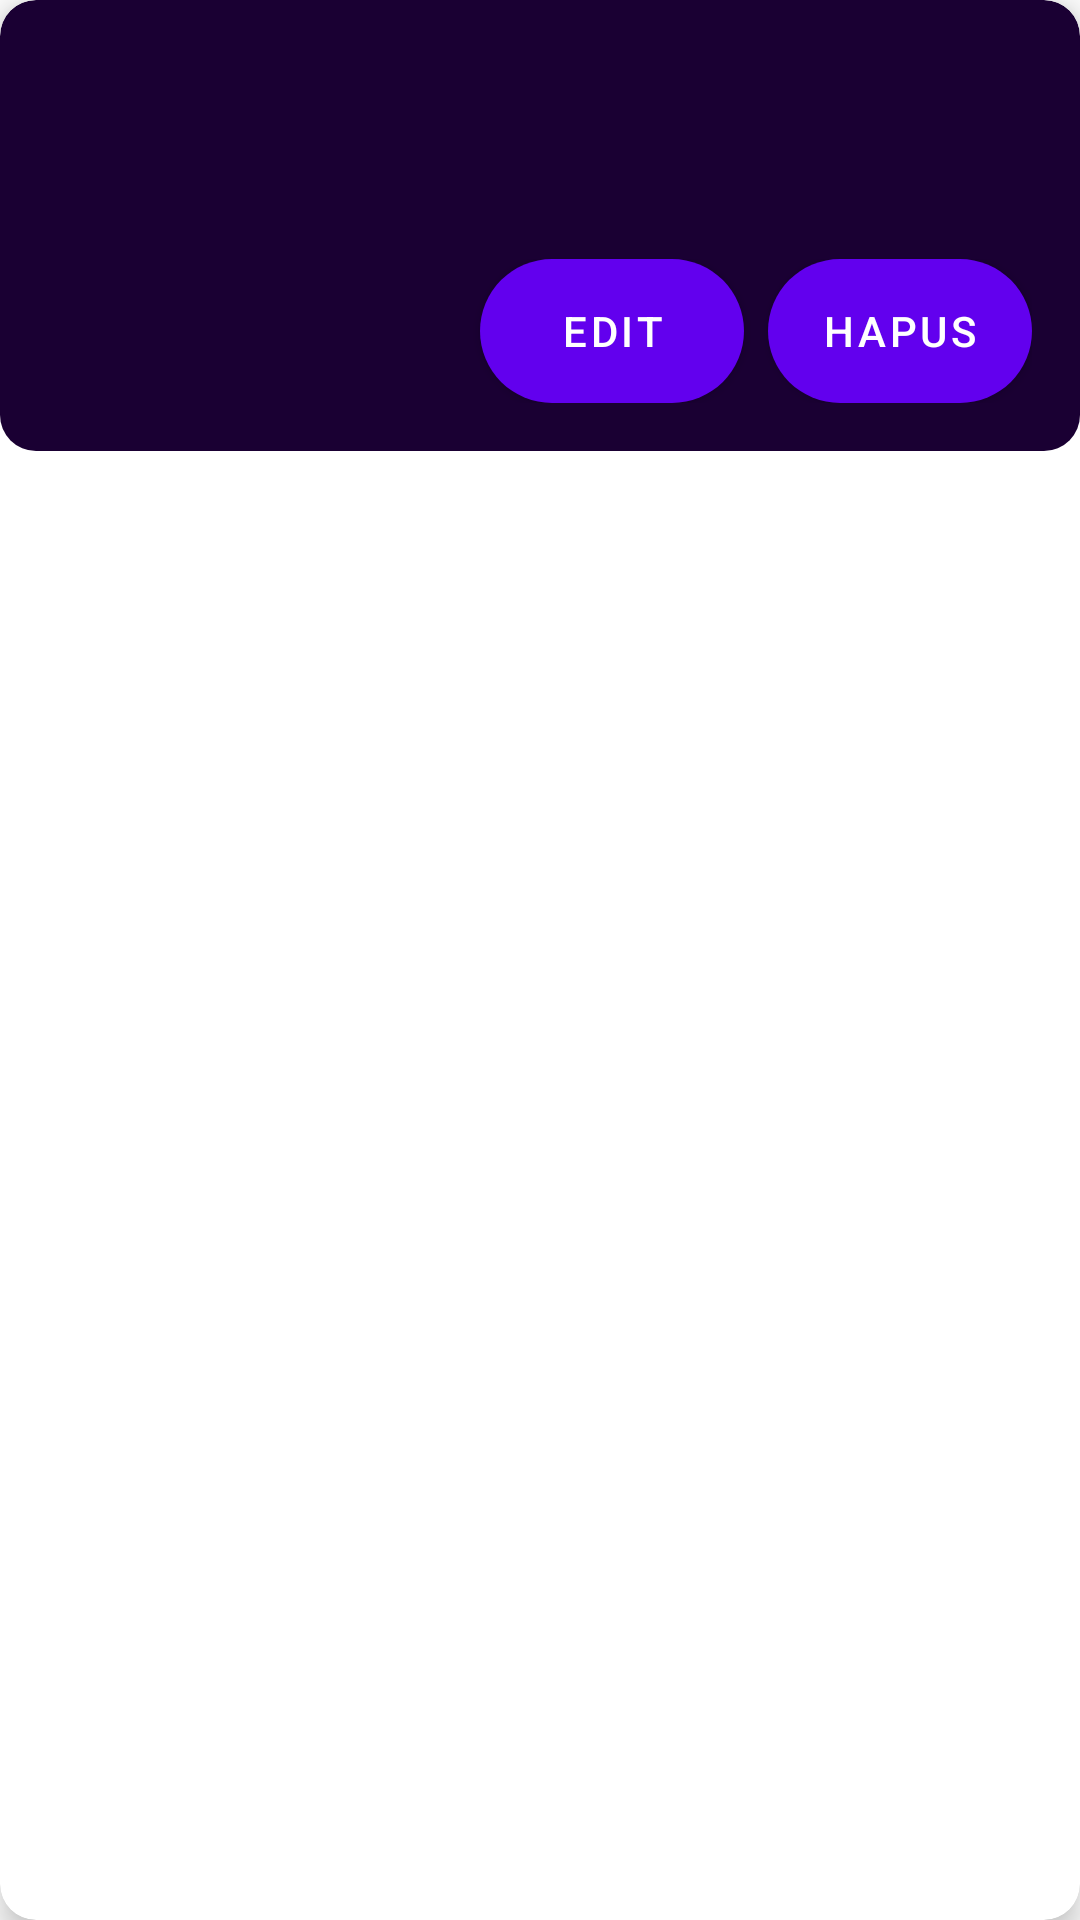

Layout XML and referenced resources for this Android screen:
<!-- AndroidManifest.xml: application theme AppTheme -->
<!-- res/layout/dream_item.xml -->
<?xml version="1.0" encoding="utf-8"?>

<androidx.cardview.widget.CardView xmlns:android="http://schemas.android.com/apk/res/android"
    xmlns:app="http://schemas.android.com/apk/res-auto"
    android:layout_width="match_parent"
    android:layout_height="wrap_content"
    android:layout_margin="8dp"
    app:cardCornerRadius="12dp"
    app:cardElevation="6dp">

    <LinearLayout
        android:id="@+id/layout_inside_card"
        android:layout_width="match_parent"
        android:layout_height="wrap_content"
        android:orientation="vertical"
        android:padding="16dp"
        android:background="@drawable/card_background">

        <TextView
            android:id="@+id/titleText"
            android:layout_width="wrap_content"
            android:layout_height="wrap_content"
            android:textColor="#FFFFFF"
            android:textSize="18sp"
            android:textStyle="bold" />

        <TextView
            android:id="@+id/descriptionText"
            android:layout_width="wrap_content"
            android:layout_height="wrap_content"
            android:textColor="#E0E0E0"
            android:textSize="14sp" />

        <TextView
            android:id="@+id/emotionText"
            android:layout_width="wrap_content"
            android:layout_height="wrap_content"
            android:textColor="#FFFFFF"
            android:textSize="14sp"
            android:textStyle="italic" />

        <LinearLayout
            android:layout_width="match_parent"
            android:layout_height="wrap_content"
            android:orientation="horizontal"
            android:gravity="end"
            android:layout_marginTop="8dp">

            <Button
                android:id="@+id/btnEdit"
                android:layout_width="wrap_content"
                android:layout_height="wrap_content"
                android:text="Edit"
                android:background="@drawable/rounded_button"
                android:textColor="#FFFFFF"
                android:layout_marginEnd="8dp" />

            <Button
                android:id="@+id/btnDelete"
                android:layout_width="wrap_content"
                android:layout_height="wrap_content"
                android:text="Hapus"
                android:background="@drawable/rounded_button_delete"
                android:textColor="#FFFFFF" />
        </LinearLayout>
    </LinearLayout>
</androidx.cardview.widget.CardView>
<!-- resources referenced by this layout -->
<resources>
  <!-- drawable card_background (drawable) -->
  <?xml version="1.0" encoding="utf-8"?>
  
  <shape xmlns:android="http://schemas.android.com/apk/res/android">
      <solid android:color="#1A0033" />
      <corners android:radius="12dp" />
  </shape>
  <!-- drawable rounded_button (drawable) -->
  <?xml version="1.0" encoding="utf-8"?>
  <shape xmlns:android="http://schemas.android.com/apk/res/android">
      <solid android:color="#725CAD" />
      <corners android:radius="24dp" />
      <padding android:left="16dp" android:top="8dp" android:right="16dp" android:bottom="8dp" />
  </shape>
  <!-- drawable rounded_button_delete (drawable) -->
  <?xml version="1.0" encoding="utf-8"?>
  <shape xmlns:android="http://schemas.android.com/apk/res/android">
      <solid android:color="#cf061a" />
      <corners android:radius="24dp" />
      <padding android:left="16dp" android:top="8dp" android:right="16dp" android:bottom="8dp" />
  </shape>
  <style name="AppTheme" parent="Theme.MaterialComponents.Light.NoActionBar">
  
          <item name="colorOnPrimary">#FFFFFF</item>
      </style>
</resources>
